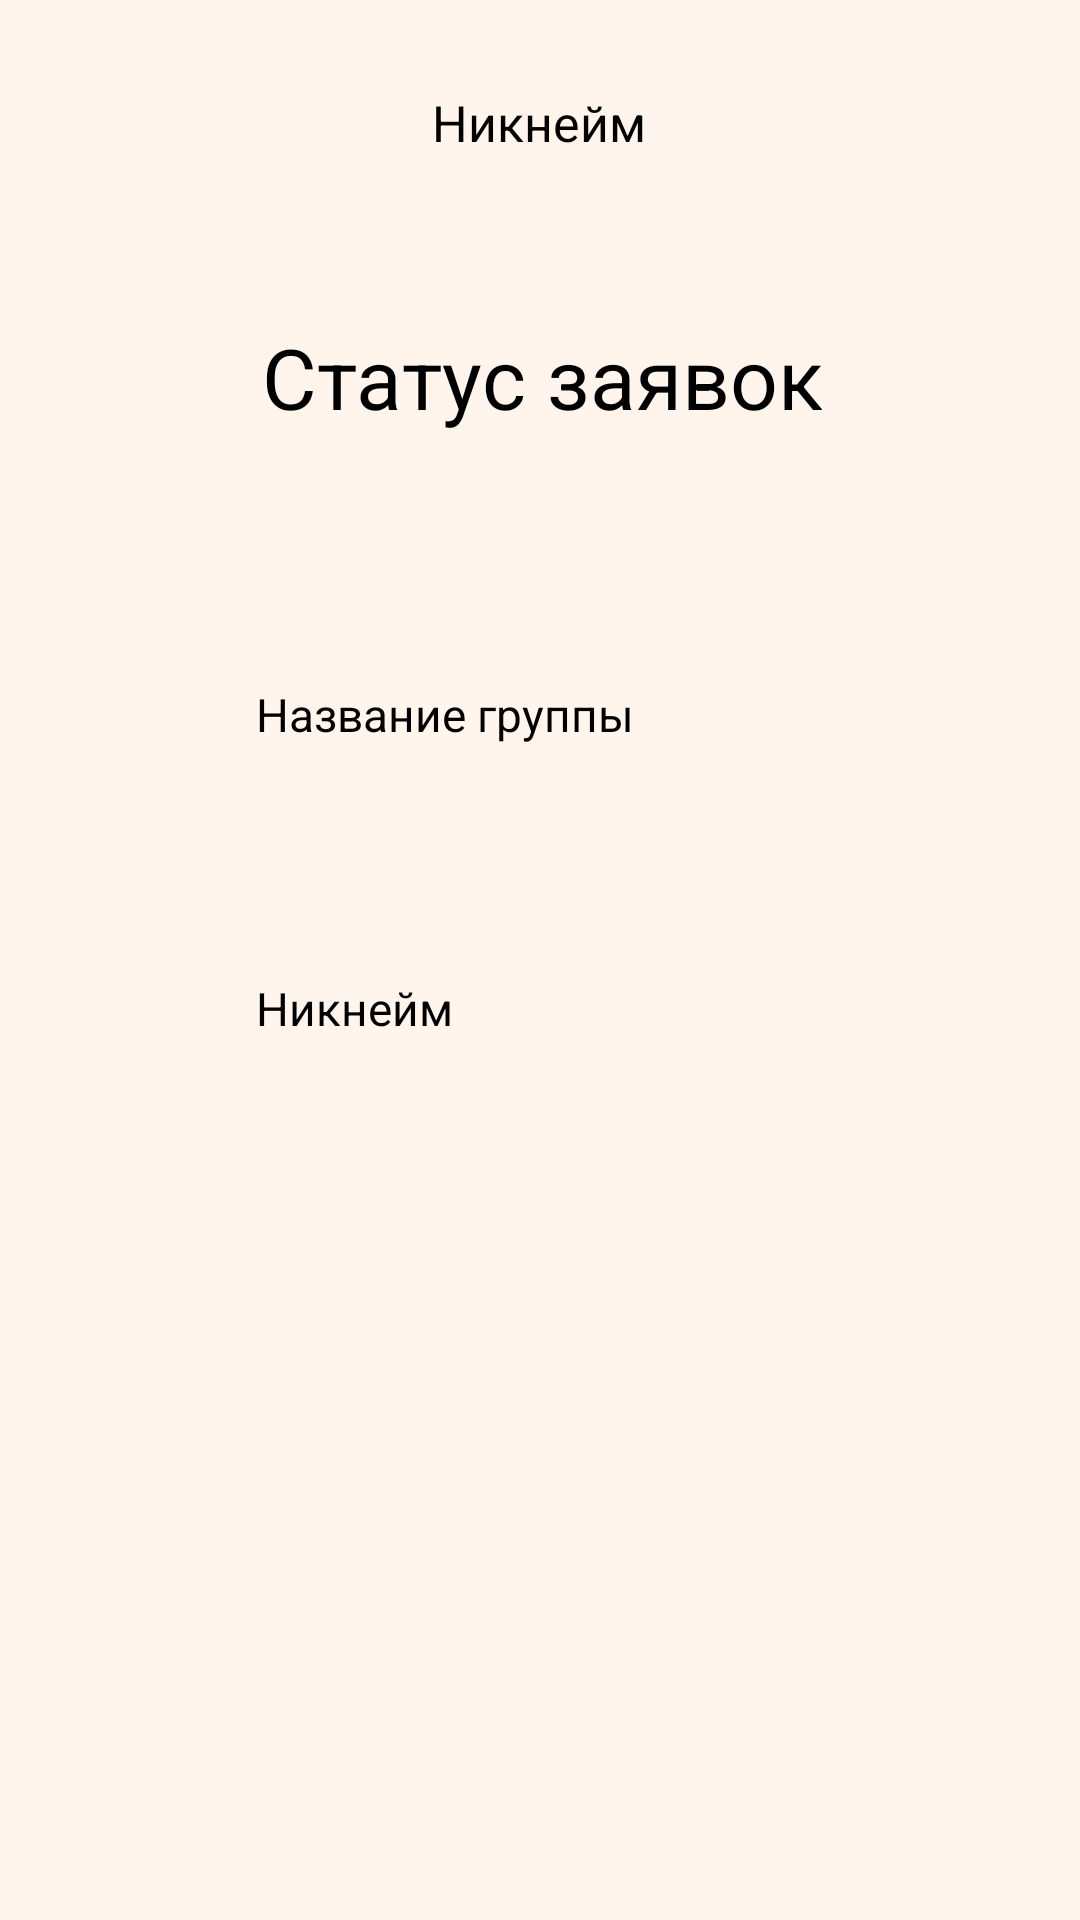

Here is an Android app screen rendered from its layout file. Give the layout XML and the strings, colors and styles it references.
<!-- AndroidManifest.xml: application theme Theme.FindYourBand -->
<!-- res/layout/fragment_requests_status.xml -->
<?xml version="1.0" encoding="utf-8"?>
<LinearLayout
    xmlns:android="http://schemas.android.com/apk/res/android"
    xmlns:app="http://schemas.android.com/apk/res-auto"
    xmlns:tools="http://schemas.android.com/tools"
    android:id="@+id/container_my_requests"
    android:layout_width="match_parent"
    android:layout_height="800dp"
    android:background="@color/background"
    android:gravity="left|top"
    android:orientation="vertical">

    <FrameLayout
        android:id="@+id/avatar_container"
        android:layout_width="303.08dp"
        android:layout_height="65dp"
        android:layout_marginRight="0.46dp"
        android:layout_marginTop="9dp"
        android:layout_gravity="center_horizontal">

        <ImageView
            android:id="@+id/avatar_image"
            android:layout_width="65dp"
            android:layout_height="65dp"
            android:layout_gravity="top|left"
            android:scaleType="centerInside"
            android:src="@drawable/logo" />

        <TextView
            android:id="@+id/nickname_text"
            android:layout_width="wrap_content"
            android:layout_height="22dp"
            android:layout_marginLeft="0.46dp"
            android:layout_marginTop="21.5dp"
            android:layout_marginBottom="-3dp"
            android:layout_gravity="center_horizontal"
            android:gravity="center_horizontal|center_vertical"
            android:includeFontPadding="false"
            android:maxLines="1"
            android:singleLine="true"
            android:text="Никнейм"
            android:textColor="#FF000000"
            android:textSize="16.81dp" />

        <ImageView
            android:id="@+id/vector_image"
            android:layout_width="12.08dp"
            android:layout_height="21dp"
            android:layout_marginLeft="291dp"
            android:layout_marginTop="22dp"
            android:layout_gravity="top|left"
            android:scaleType="centerInside"
            android:src="@drawable/logo" />
    </FrameLayout>

    <TextView
        android:id="@+id/text_status_requests"
        android:layout_width="wrap_content"
        android:layout_height="35dp"
        android:layout_marginLeft="0.5dp"
        android:layout_marginTop="35.65dp"
        android:layout_marginBottom="-5.35dp"
        android:layout_gravity="center_horizontal"
        android:gravity="center_horizontal|center_vertical"
        android:includeFontPadding="false"
        android:maxLines="1"
        android:singleLine="true"
        android:text="Статус заявок"
        android:textColor="#FF000000"
        android:textSize="28dp" />

    <FrameLayout
        android:id="@+id/container_chat_field"
        android:layout_width="332dp"
        android:layout_height="69dp"
        android:layout_marginTop="64dp"
        android:layout_gravity="center_horizontal">

        <ImageView
            android:id="@+id/image_rectangle"
            android:layout_width="match_parent"
            android:layout_height="match_parent"
            android:background="@drawable/logo"
            android:scaleType="centerCrop" />

        <ImageView
            android:id="@+id/image_request_status"
            android:layout_width="25dp"
            android:layout_height="25dp"
            android:layout_marginLeft="292dp"
            android:layout_marginRight="15dp"
            android:layout_marginTop="22dp"
            android:layout_marginBottom="22dp"
            android:scaleType="centerInside"
            android:src="@drawable/logo" />

        <ImageView
            android:id="@+id/image_user_avatar"
            android:layout_width="51.35dp"
            android:layout_height="51.35dp"
            android:layout_marginLeft="9dp"
            android:layout_marginTop="9dp"
            android:layout_marginBottom="8.65dp"
            android:layout_gravity="left"
            android:scaleType="centerInside"
            android:src="@drawable/logo" />

        <TextView
            android:id="@+id/text_group_name"
            android:layout_width="wrap_content"
            android:layout_height="20dp"
            android:layout_marginLeft="71dp"
            android:layout_marginTop="25dp"
            android:layout_marginBottom="24dp"
            android:layout_gravity="left"
            android:gravity="center_horizontal|center_vertical"
            android:includeFontPadding="false"
            android:maxLines="1"
            android:singleLine="true"
            android:text="Название группы"
            android:textColor="#FF000000"
            android:textSize="15.2dp" />
    </FrameLayout>

    <FrameLayout
        android:id="@+id/container_chat_field1"
        android:layout_width="332dp"
        android:layout_height="69dp"
        android:layout_marginTop="29dp"
        android:layout_gravity="center_horizontal">

        <ImageView
            android:id="@+id/image_rectangle1"
            android:layout_width="match_parent"
            android:layout_height="match_parent"
            android:background="@drawable/logo"
            android:scaleType="centerCrop" />

        <ImageView
            android:id="@+id/image_request_status1"
            android:layout_width="25dp"
            android:layout_height="25dp"
            android:layout_marginLeft="292dp"
            android:layout_marginRight="15dp"
            android:layout_marginTop="22dp"
            android:layout_marginBottom="22dp"
            android:scaleType="centerInside"
            android:src="@drawable/logo" />

        <ImageView
            android:id="@+id/image_user_avatar1"
            android:layout_width="51.35dp"
            android:layout_height="51.35dp"
            android:layout_marginLeft="9dp"
            android:layout_marginTop="9dp"
            android:layout_marginBottom="8.65dp"
            android:layout_gravity="left"
            android:scaleType="centerInside"
            android:src="@drawable/logo" />

        <TextView
            android:id="@+id/text_nickname"
            android:layout_width="wrap_content"
            android:layout_height="20dp"
            android:layout_marginLeft="71dp"
            android:layout_marginTop="25dp"
            android:layout_marginBottom="24dp"
            android:layout_gravity="left"
            android:gravity="center_horizontal|center_vertical"
            android:includeFontPadding="false"
            android:maxLines="1"
            android:singleLine="true"
            android:text="Никнейм"
            android:textColor="#FF000000"
            android:textSize="15.2dp" />
    </FrameLayout>

    <FrameLayout
        android:id="@+id/container_menu"
        android:layout_width="360dp"
        android:layout_height="48dp"
        android:layout_marginTop="406dp"
        android:layout_gravity="left">

        <ImageView
            android:id="@+id/image_menu_background"
            android:layout_width="match_parent"
            android:layout_height="55dp"
            android:layout_marginBottom="-7dp"
            android:background="@drawable/logo"
            android:scaleType="centerCrop" />

        <ImageView
            android:id="@+id/image_icons"
            android:layout_width="26dp"
            android:layout_height="26dp"
            android:layout_marginLeft="0.5dp"
            android:layout_gravity="center"
            android:scaleType="centerInside" />

        <ImageView
            android:id="@+id/image_frame"
            android:layout_width="298.09dp"
            android:layout_height="33.27dp"
            android:layout_marginRight="0.5dp"
            android:layout_gravity="center"
            android:scaleType="centerInside"
            android:src="@drawable/logo" />
    </FrameLayout>
</LinearLayout>
<!-- resources referenced by this layout -->
<resources>
  <color name="background">#FFF5ED</color>
  <style name="Theme.FindYourBand" parent="Base.Theme.FindYourBand">
          <item name="android:windowBackground">@color/background</item>
      </style>
  <style name="Base.Theme.FindYourBand" parent="Theme.Material3.DayNight.NoActionBar">
           <item name="colorPrimary">@color/orange</item>
      </style>
  <color name="orange">#EF9106</color>
</resources>
